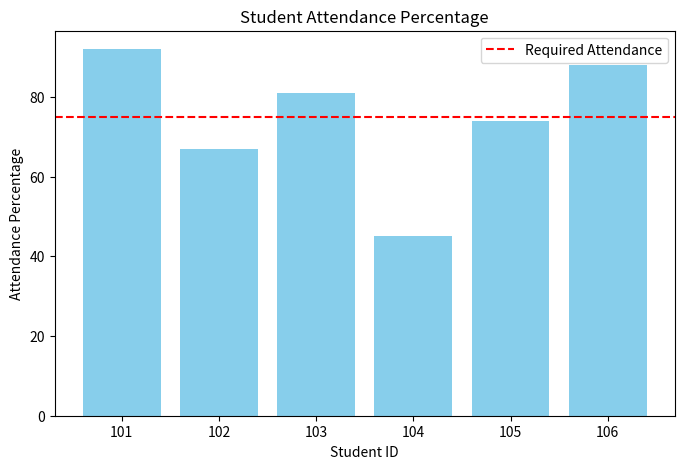
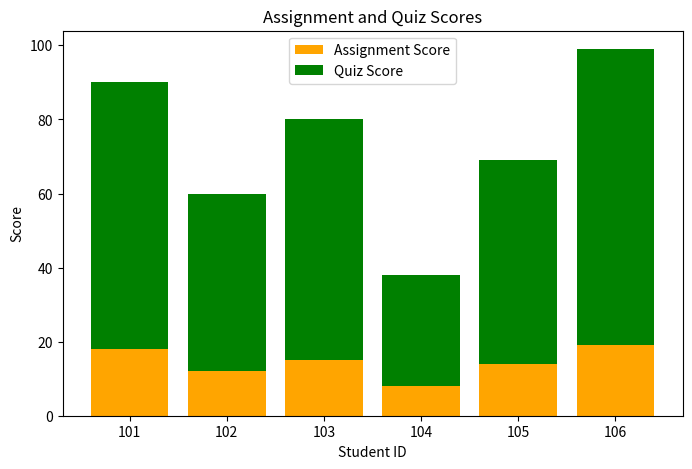
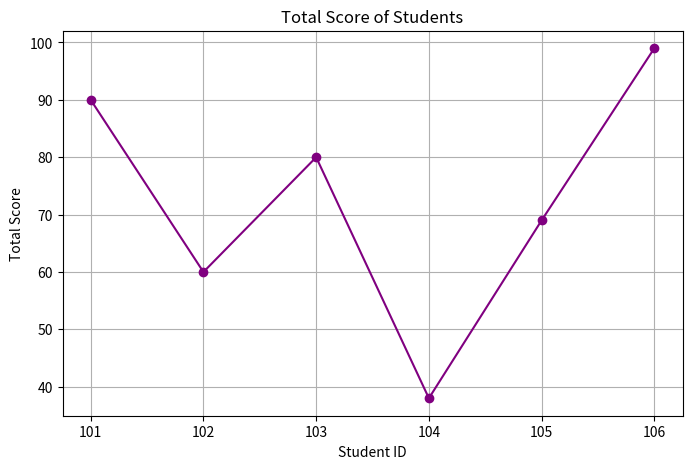
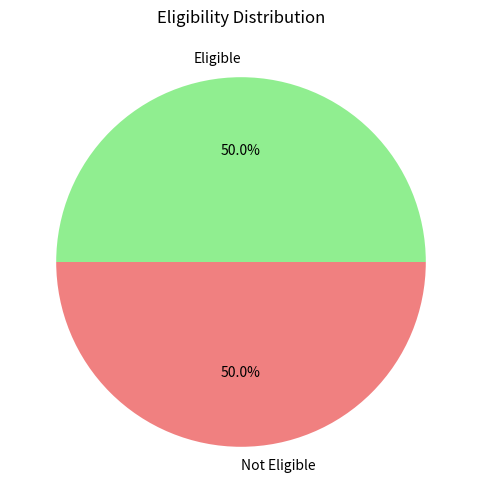
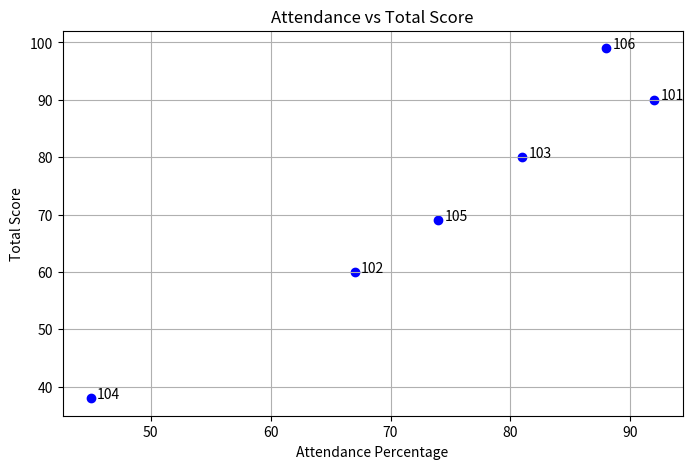

The matplotlib source for these figures, in order:
marks = [45, 60, 72, 38, 90]

total = 0

for i in range(len(marks)):
    total += marks[i]

average = total / len(marks)

if average > 50:
    print("Class passed")
else:
    print("Class failed")

print("Average:", average)

import pandas as pd
import matplotlib.pyplot as plt

data = {
    "student_id": [101, 102, 103, 104, 105, 106],
    "attendance_percent": [92, 67, 81, 45, 74, 88],
    "assignment_score": [18, 12, 15, 8, 14, 19],
    "quiz_score": [72, 48, 65, 30, 55, 80],
    "lab_completed": [True, False, True, False, True, True]
}

df = pd.DataFrame(data)
df

df.shape

df.head()

df.info()

df.describe()

df["total_score"] = df["assignment_score"] + df["quiz_score"]
df["performance_percent"] = (df["total_score"] / 120) * 100

df["attendance_status"] = df["attendance_percent"].apply(
    lambda value: "Good" if value >= 75 else "Low"
)

df["quiz_status"] = df["quiz_score"].apply(
    lambda value: "Pass" if value >= 50 else "Fail"
)

df["assignment_status"] = df["assignment_score"].apply(
    lambda value: "Good" if value >= 15 else "Needs Improvement"
)

df["eligible"] = (
    (df["attendance_percent"] >= 75) &
    (df["total_score"] >= 70) &
    (df["lab_completed"])
)

df

eligible_students = df[df["eligible"] == True]
eligible_students

plt.figure(figsize=(8, 5))
plt.bar(df["student_id"], df["attendance_percent"], color="skyblue")
plt.axhline(y=75, color="red", linestyle="--", label="Required Attendance")
plt.xlabel("Student ID")
plt.ylabel("Attendance Percentage")
plt.title("Student Attendance Percentage")
plt.legend()
plt.show()

plt.figure(figsize=(8, 5))
plt.bar(df["student_id"], df["assignment_score"], label="Assignment Score", color="orange")
plt.bar(
    df["student_id"],
    df["quiz_score"],
    bottom=df["assignment_score"],
    label="Quiz Score",
    color="green"
)
plt.xlabel("Student ID")
plt.ylabel("Score")
plt.title("Assignment and Quiz Scores")
plt.legend()
plt.show()

plt.figure(figsize=(8, 5))
plt.plot(df["student_id"], df["total_score"], marker="o", color="purple")
plt.xlabel("Student ID")
plt.ylabel("Total Score")
plt.title("Total Score of Students")
plt.grid(True)
plt.show()

eligible_counts = df["eligible"].map({True: "Eligible", False: "Not Eligible"}).value_counts()

plt.figure(figsize=(6, 6))
plt.pie(
    eligible_counts,
    labels=eligible_counts.index,
    autopct="%1.1f%%",
    colors=["lightgreen", "lightcoral"]
)
plt.title("Eligibility Distribution")
plt.show()

plt.figure(figsize=(8, 5))
plt.scatter(df["attendance_percent"], df["total_score"], color="blue")

for index, row in df.iterrows():
    plt.text(
        row["attendance_percent"] + 0.5,
        row["total_score"],
        row["student_id"]
    )

plt.xlabel("Attendance Percentage")
plt.ylabel("Total Score")
plt.title("Attendance vs Total Score")
plt.grid(True)
plt.show()
